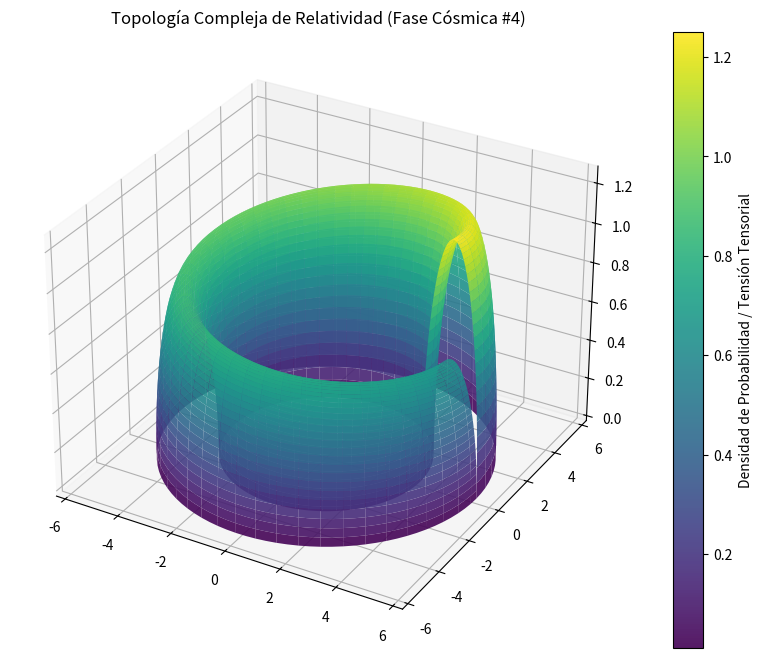

Source code (Python):
%matplotlib inline
# Simulación Cósmica: Relatividad - Variante 4
import numpy as np
import matplotlib.pyplot as plt
from mpl_toolkits.mplot3d import Axes3D

# Parámetros Físicos Cuánticos/Relativistas
alpha = 4.516
beta = 1.016
gamma = 1.259

u = np.linspace(0, 2 * np.pi, 100)
v = np.linspace(0, np.pi, 100)
U, V = np.meshgrid(u, v)

# Topología Espacio-Temporal Avanzada (Fase Cósmica)
X = (alpha + beta * np.cos(V)) * np.cos(U)
Y = (alpha + beta * np.cos(V)) * np.sin(U)
Z = gamma * np.sin(V) * np.exp(-U/10)

fig = plt.figure(figsize=(12, 8))
ax = fig.add_subplot(111, projection='3d')
surf = ax.plot_surface(X, Y, Z, cmap='viridis', edgecolor='none', alpha=0.9)

fig.colorbar(surf, ax=ax, label='Densidad de Probabilidad / Tensión Tensorial')
plt.title(r'Topología Compleja de Relatividad (Fase Cósmica #4)')
plt.show()
